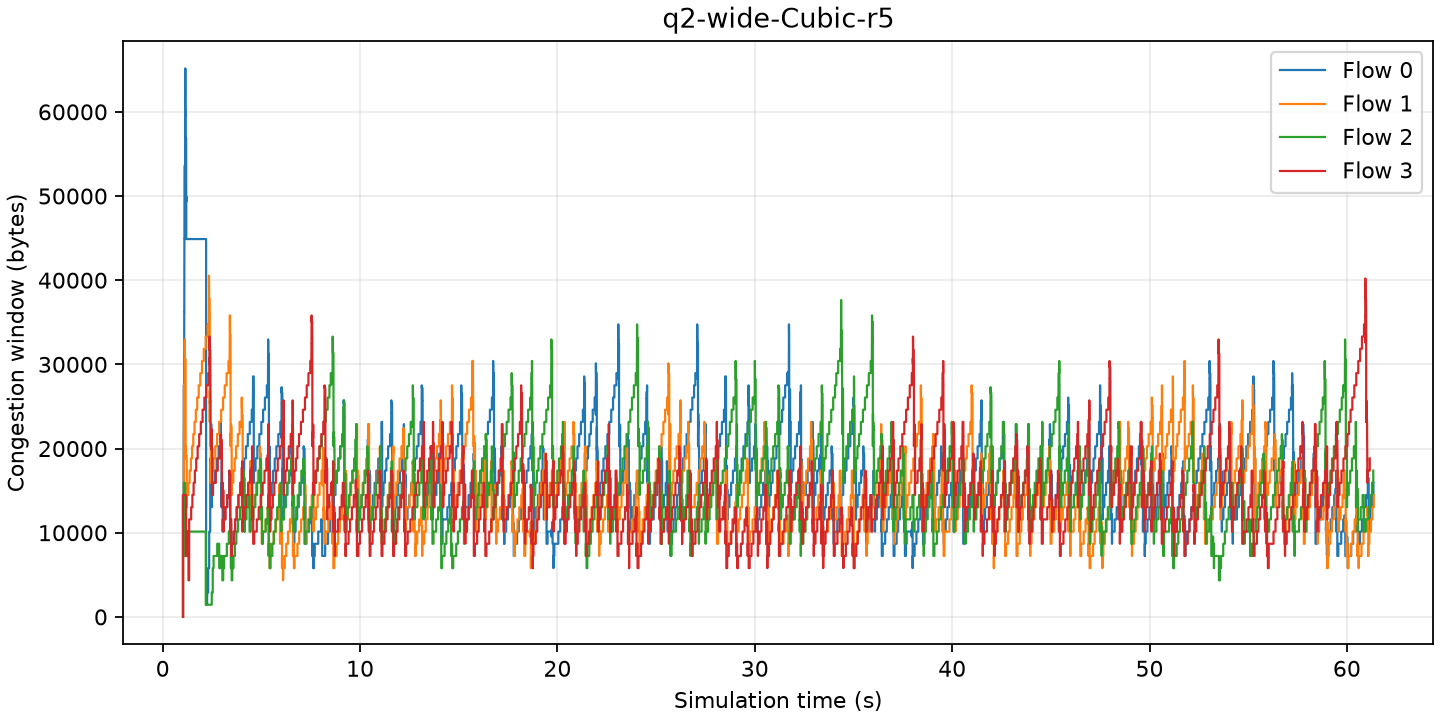

Values plotted in this chart, from the file beside it:
time_s, flow, old_cwnd_bytes, cwnd_bytes
1.028, 0, 0, 14480
1.029, 1, 0, 14480
1.03, 2, 0, 14480
1.031, 3, 0, 14480
1.058, 0, 14480, 15928
1.06, 0, 15928, 18824
1.062, 0, 18824, 21720
1.065, 0, 21720, 24616
1.067, 0, 24616, 27512
1.068, 1, 14480, 15928
1.072, 1, 15928, 18824
1.074, 1, 18824, 21720
1.077, 1, 21720, 24616
1.079, 1, 24616, 27512
1.081, 2, 14480, 15928
1.087, 0, 27512, 30408
1.09, 0, 30408, 33304
1.092, 0, 33304, 36200
1.094, 0, 36200, 39096
1.097, 0, 39096, 41992
1.099, 0, 41992, 44888
1.102, 0, 44888, 47784
1.104, 0, 47784, 50680
1.106, 0, 50680, 53576
1.111, 1, 27512, 26831
1.112, 1, 26831, 27598
1.114, 1, 27598, 28364
1.115, 1, 28364, 29131
1.116, 1, 29131, 29897
1.117, 1, 29897, 30664
1.118, 1, 30664, 31431
1.12, 1, 31431, 32197
1.121, 1, 32197, 32964
1.122, 1, 32964, 32623
1.123, 1, 32623, 32282
1.124, 1, 32282, 31942
1.126, 1, 31942, 31601
1.127, 1, 31601, 31260
1.128, 1, 31260, 30920
1.129, 1, 30920, 30579
1.132, 2, 15928, 11584
1.133, 2, 11584, 7240
1.135, 0, 53576, 56472
1.138, 0, 56472, 59368
1.14, 0, 59368, 62264
1.142, 0, 62264, 65160
1.146, 0, 65160, 64352
1.147, 0, 64352, 64992
1.148, 0, 64992, 62736
1.15, 0, 62736, 63376
1.151, 0, 63376, 61120
1.152, 0, 61120, 61759
1.153, 0, 61759, 59503
1.154, 0, 59503, 60143
1.156, 0, 60143, 57887
1.157, 0, 57887, 58527
1.158, 0, 58527, 56270
1.159, 0, 56270, 56910
1.16, 1, 30579, 30238
1.162, 1, 30238, 29897
... 9,847 more rows
